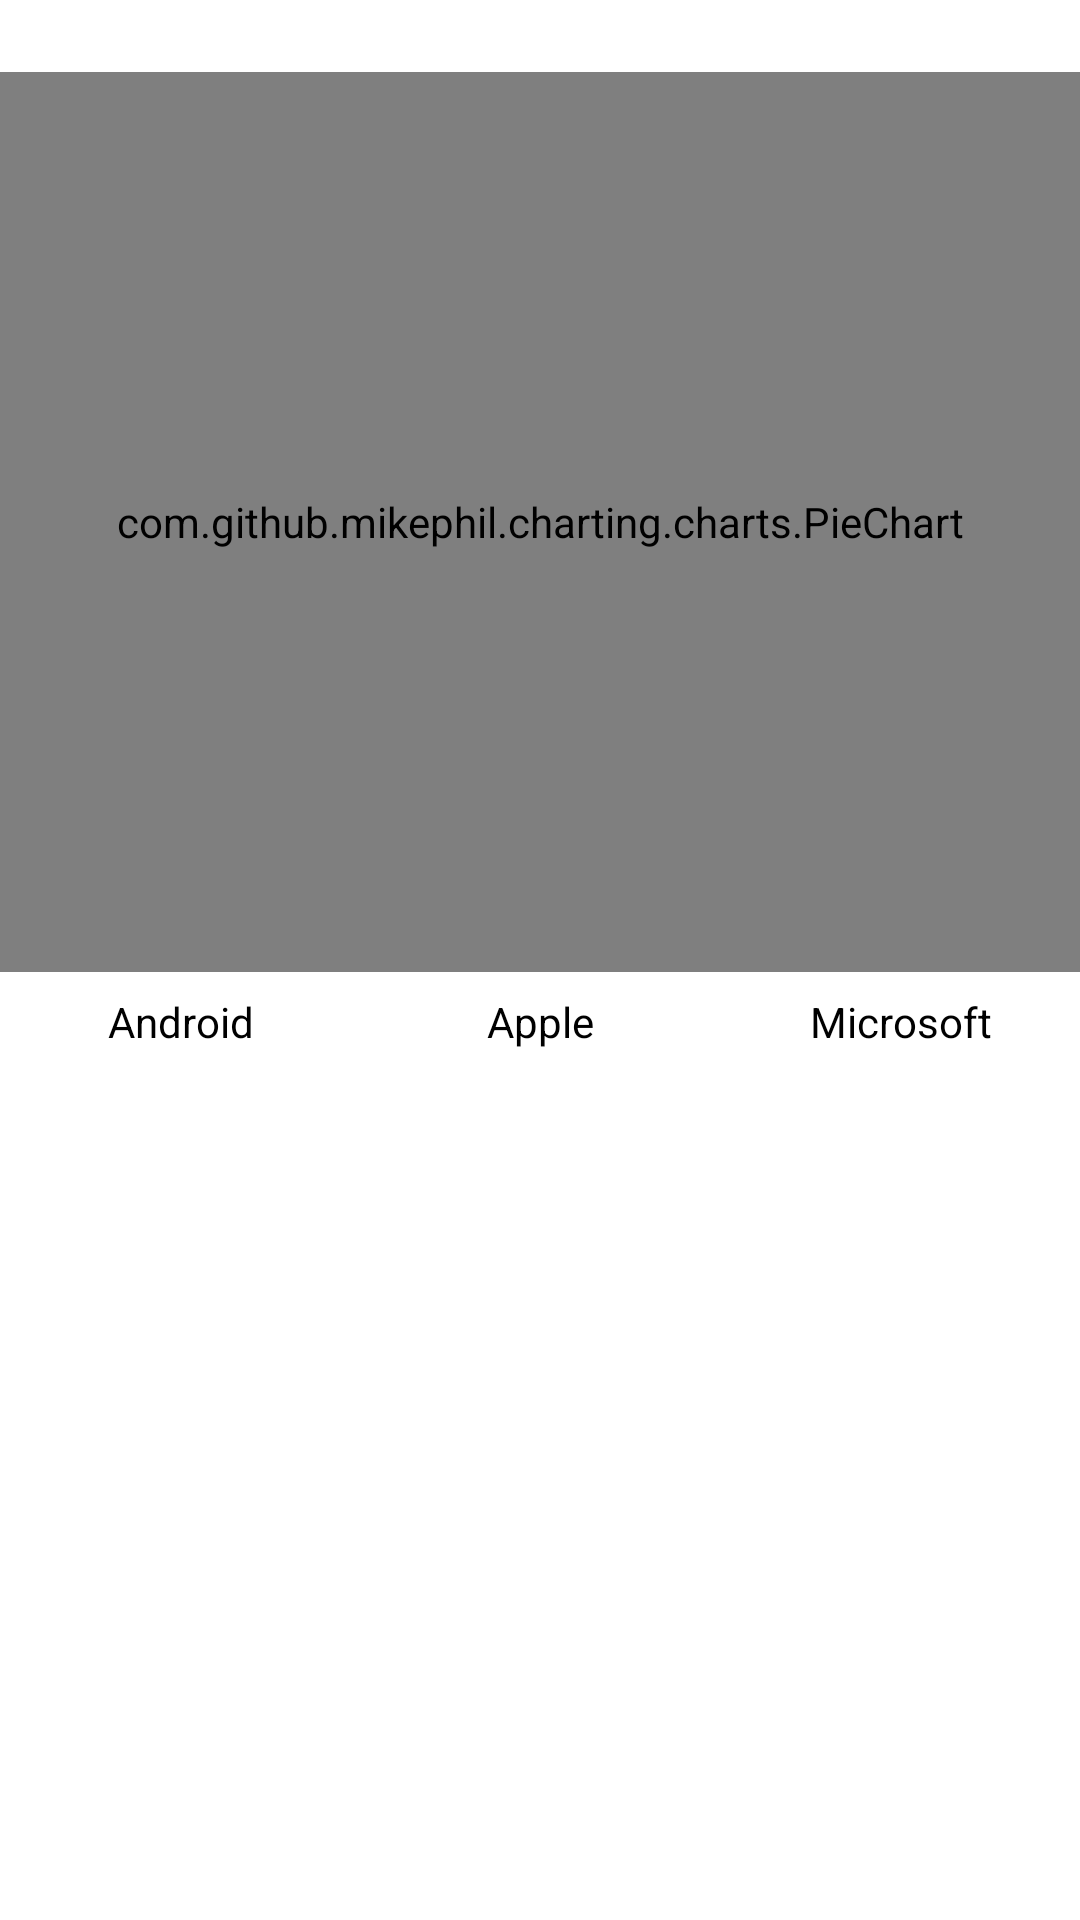

Reconstruct the res/layout file that produces this screen, plus the resources it refers to.
<!-- AndroidManifest.xml: application theme Theme.WeatherApp -->
<!-- res/layout/activity_pie_chart.xml -->
<?xml version="1.0" encoding="utf-8"?>
<androidx.constraintlayout.widget.ConstraintLayout xmlns:android="http://schemas.android.com/apk/res/android"
    xmlns:app="http://schemas.android.com/apk/res-auto"
    xmlns:tools="http://schemas.android.com/tools"
    android:layout_width="match_parent"
    android:layout_height="match_parent"
    tools:context=".piechart.PieChartActivity">

    <com.github.mikephil.charting.charts.PieChart
        android:id="@+id/pieChart"
        android:layout_width="match_parent"
        android:layout_height="300dp"
        android:layout_marginTop="24dp"
        app:layout_constraintLeft_toLeftOf="parent"
        app:layout_constraintRight_toRightOf="parent"
        app:layout_constraintTop_toTopOf="parent" />

    <LinearLayout
        android:id="@+id/llLegend"
        android:layout_width="match_parent"
        android:layout_height="wrap_content"
        android:layout_below="@id/pieChart"
        android:orientation="horizontal"
        android:weightSum="3"
        app:layout_constraintEnd_toEndOf="parent"
        app:layout_constraintStart_toStartOf="parent"
        app:layout_constraintTop_toBottomOf="@+id/pieChart">

        <TextView
            android:layout_width="0dp"
            android:layout_height="wrap_content"
            android:layout_margin="3dp"
            android:layout_weight="1"
            android:drawableLeft="@drawable/ic_close"
            android:drawableTint="@color/purple_200"
            android:gravity="center"
            android:padding="4dp"
            android:text="Android"
            android:textAlignment="center"
            android:textColor="@color/black" />

        <TextView
            android:layout_width="0dp"
            android:layout_height="wrap_content"
            android:layout_margin="3dp"
            android:layout_weight="1"
            android:drawableLeft="@drawable/ic_close"
            android:drawableTint="@color/yellow"
            android:gravity="center"
            android:padding="4dp"
            android:text="Apple"
            android:textAlignment="center"
            android:textColor="@color/black" />

        <TextView
            android:layout_width="0dp"
            android:layout_height="wrap_content"
            android:layout_margin="3dp"
            android:layout_weight="1"
            android:drawableLeft="@drawable/ic_close"
            android:drawableTint="@color/red"
            android:gravity="center"
            android:padding="4dp"
            android:text="Microsoft"
            android:textAlignment="center"
            android:textColor="@color/black" />
    </LinearLayout>

    <androidx.recyclerview.widget.RecyclerView
        android:id="@+id/rvLegendAtas"
        android:layout_width="match_parent"
        android:layout_height="wrap_content"
        app:layoutManager="androidx.recyclerview.widget.LinearLayoutManager"
        app:layout_constraintEnd_toEndOf="parent"
        app:layout_constraintStart_toStartOf="parent"
        app:layout_constraintTop_toBottomOf="@+id/llLegend" />


</androidx.constraintlayout.widget.ConstraintLayout>
<!-- resources referenced by this layout -->
<resources>
  <color name="black">#FF000000</color>
  <color name="purple_200">#FFBB86FC</color>
  <color name="red">#FF0000</color>
  <color name="yellow">#FFFF00</color>
  <style name="Theme.WeatherApp" parent="Theme.MaterialComponents.DayNight.NoActionBar">
          
          <item name="colorPrimary">@color/purple_500</item>
          <item name="colorPrimaryVariant">@color/purple_700</item>
          <item name="colorOnPrimary">@color/white</item>
          
          <item name="colorSecondary">@color/teal_200</item>
          <item name="colorSecondaryVariant">@color/teal_700</item>
          <item name="colorOnSecondary">@color/black</item>
          
          <item name="android:windowLightStatusBar" tools:ignore="NewApi" tools:targetApi="m">true
          </item>
          <item name="android:windowDrawsSystemBarBackgrounds">true</item>
          <item name="android:statusBarColor">@android:color/transparent</item>
      </style>
  <color name="purple_500">#FF6200EE</color>
  <color name="purple_700">#FF3700B3</color>
  <color name="white">#FFFFFFFF</color>
  <color name="teal_200">#FF03DAC5</color>
  <color name="teal_700">#FF018786</color>
</resources>
